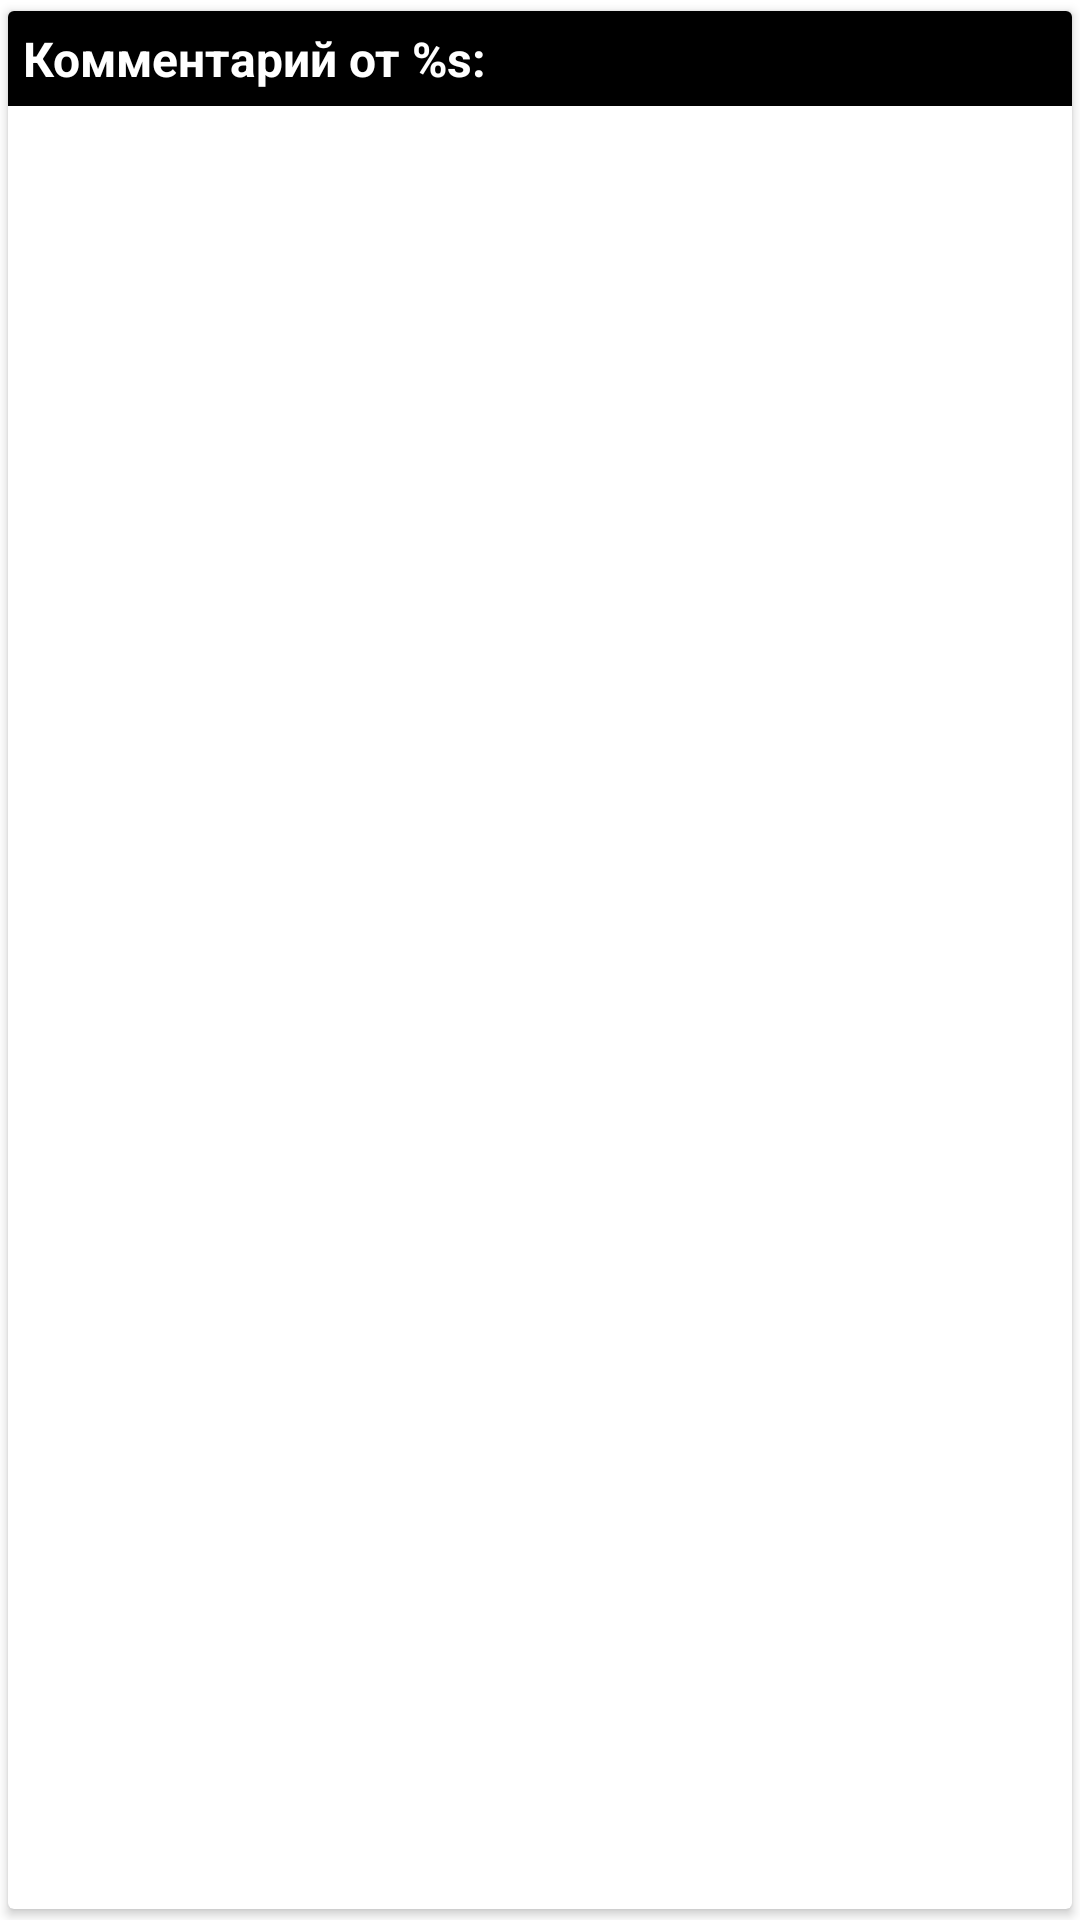

Here is an Android app screen rendered from its layout file. Give the layout XML and the strings, colors and styles it references.
<!-- AndroidManifest.xml: application theme Theme.MyFilms -->
<!-- res/layout/review_item.xml -->
<?xml version="1.0" encoding="utf-8"?>
<androidx.cardview.widget.CardView
    xmlns:android="http://schemas.android.com/apk/res/android"
    xmlns:app="http://schemas.android.com/apk/res-auto"
    app:cardUseCompatPadding="true"
    android:layout_margin="8dp"
    android:layout_width="match_parent"
    android:layout_height="wrap_content">

    <androidx.constraintlayout.widget.ConstraintLayout
        android:layout_width="match_parent"
        android:layout_height="wrap_content">

        <TextView
            android:id="@+id/tv_review_author"
            android:padding="5dp"
            android:layout_width="0dp"
            android:layout_height="wrap_content"
            android:background="@color/purple_700"
            android:textSize="16sp"
            android:text="@string/comment_from"
            android:textColor="@color/white"
            android:textStyle="bold"
            app:layout_constraintEnd_toEndOf="parent"
            app:layout_constraintStart_toStartOf="parent"
            app:layout_constraintTop_toTopOf="parent" />

        <TextView
            android:id="@+id/tv_review_content"
            android:layout_width="0dp"
            android:layout_height="wrap_content"
            android:padding="8dp"
            android:textSize="14sp"
            app:layout_constraintEnd_toEndOf="parent"
            app:layout_constraintStart_toStartOf="parent"
            app:layout_constraintTop_toBottomOf="@id/tv_review_author" />

    </androidx.constraintlayout.widget.ConstraintLayout>

</androidx.cardview.widget.CardView>
<!-- resources referenced by this layout -->
<resources>
  <color name="purple_700">#FF000000</color>
  <color name="white">#FFFFFFFF</color>
  <string name="comment_from">Комментарий от %s:</string>
  <style name="Theme.MyFilms" parent="Theme.MaterialComponents.DayNight.DarkActionBar">
          
          <item name="colorPrimary">@color/purple_500</item>
          <item name="colorPrimaryVariant">@color/purple_700</item>
          <item name="colorOnPrimary">@color/white</item>
          
          <item name="colorSecondary">@color/teal_200</item>
          <item name="colorSecondaryVariant">@color/teal_700</item>
          <item name="colorOnSecondary">@color/black</item>
          
          <item name="android:statusBarColor" tools:targetApi="l">?attr/colorPrimaryVariant</item>
          
      </style>
  <color name="purple_500">#FF000000</color>
  <color name="teal_200">#FF03DAC5</color>
  <color name="teal_700">#CE93D8</color>
  <color name="black">#FF000000</color>
</resources>
